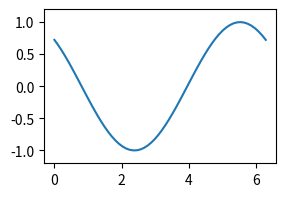

Generate this figure with matplotlib:
# An AbstractMovieWriter subclass that keeps frames in memory as RGBA arrays; FuncAnimation.save drives it with blitting.
import numpy as np
import matplotlib
matplotlib.use("agg")
import matplotlib.pyplot as plt
from matplotlib import animation


class MemoryWriter(animation.AbstractMovieWriter):
    def __init__(self, fps=5):
        super().__init__(fps=fps)
        self.frames = []
        self.calls = []

    def setup(self, fig, outfile, dpi=None):
        super().setup(fig, outfile, dpi=dpi)
        self.calls.append(("setup", outfile, self.dpi))

    def grab_frame(self, **savefig_kwargs):
        self.fig.canvas.draw()
        self.frames.append(np.asarray(self.fig.canvas.buffer_rgba()).copy())
        self.calls.append(("grab", sorted(savefig_kwargs)))

    def finish(self):
        self.calls.append(("finish", len(self.frames)))


fig, ax = plt.subplots(figsize=(3, 2), dpi=50)
x = np.linspace(0, 2 * np.pi, 60)
line, = ax.plot(x, np.sin(x))
ax.set_ylim(-1.2, 1.2)


def init():
    line.set_ydata(np.zeros_like(x))
    return (line,)


def update(i):
    line.set_ydata(np.sin(x + i / 3))
    return (line,)


anim = animation.FuncAnimation(fig, update, frames=8, init_func=init, blit=True, repeat=False)
writer = MemoryWriter(fps=4)
anim.save("ignored.mem", writer=writer, dpi=50)
print(writer.calls[0], writer.calls[-1], len(writer.frames), writer.frames[0].shape)
diffs = [int((writer.frames[k] != writer.frames[k + 1]).any(axis=2).sum()) for k in range(len(writer.frames) - 1)]
print(diffs)
print(writer.fps, writer.frame_size, writer.outfile)
print(type(anim.event_source).__name__, anim._save_count if hasattr(anim, "_save_count") else None)
